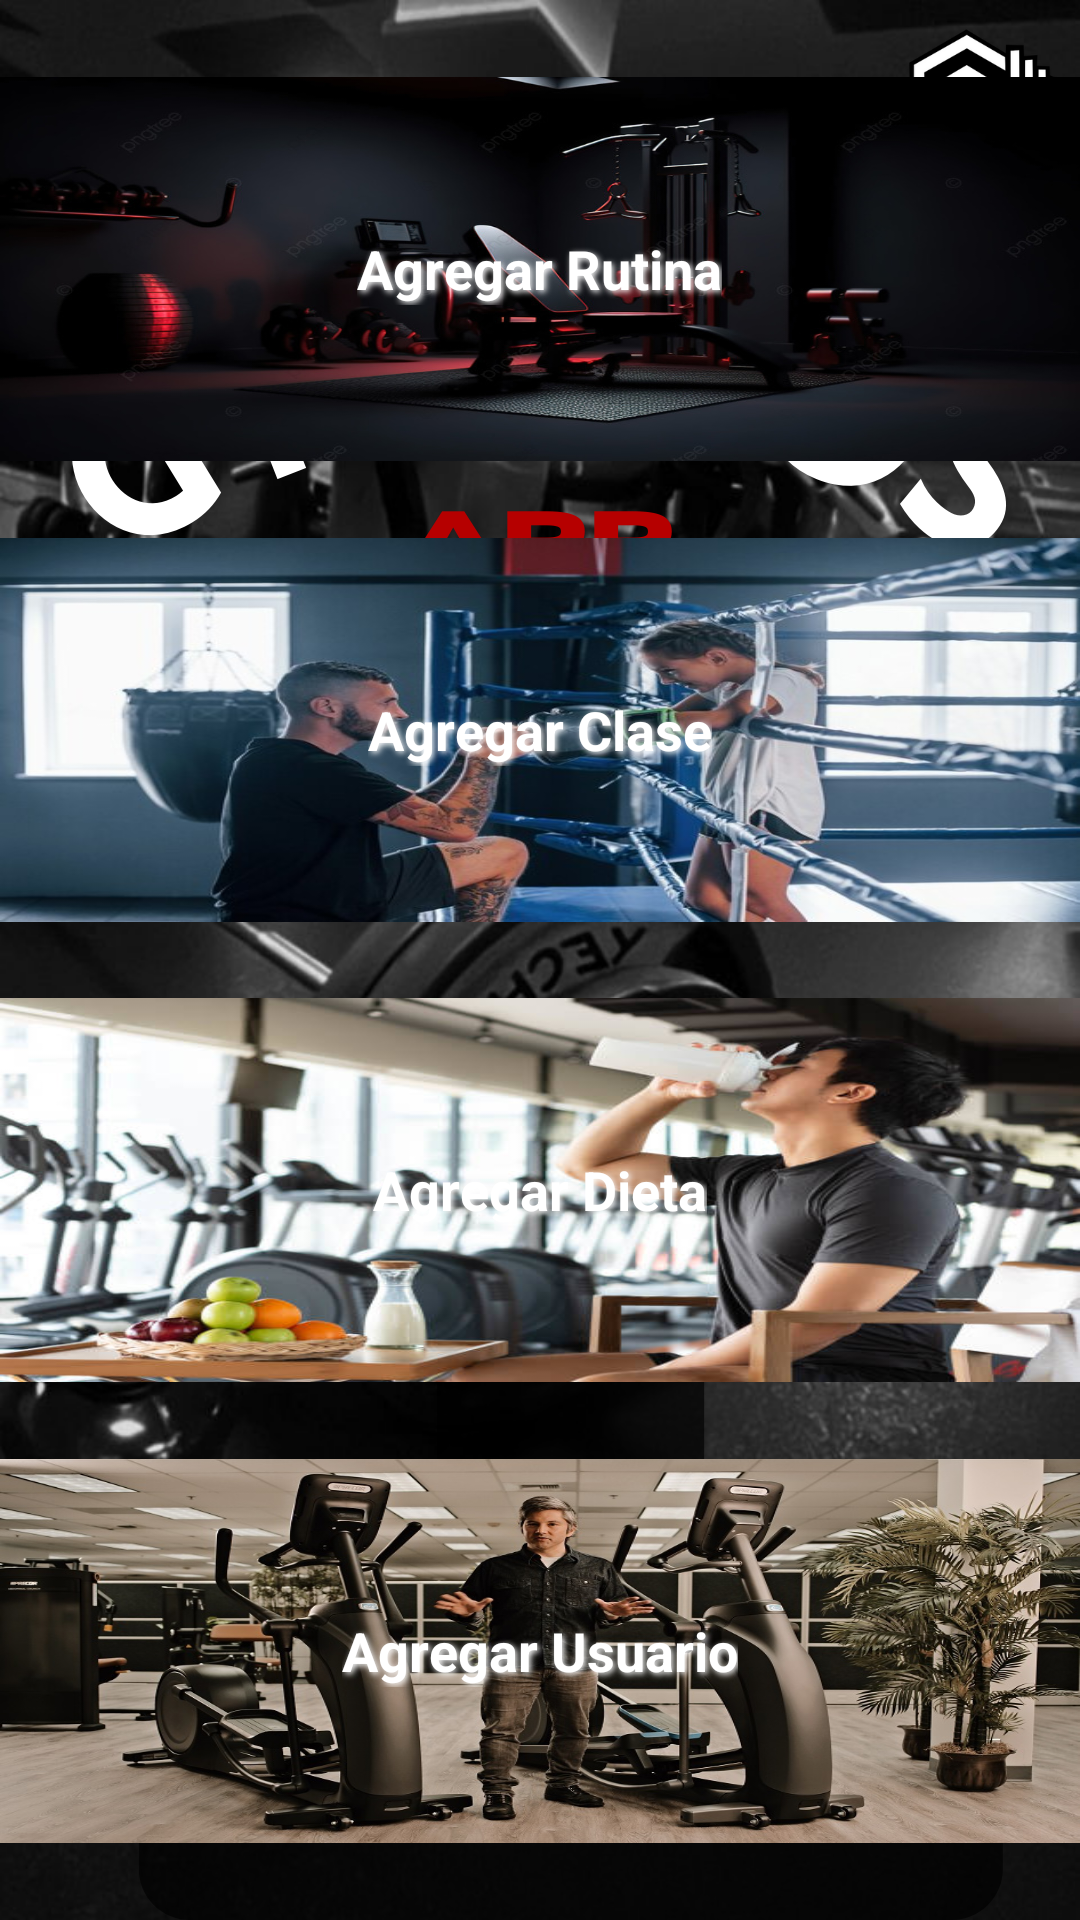

This screen was rendered from an Android layout file. Write that file and the resources it references.
<!-- AndroidManifest.xml: activity theme Theme.GymBroJava -->
<!-- res/layout/activity_pantalla_inicio.xml -->
<androidx.constraintlayout.widget.ConstraintLayout
    xmlns:android="http://schemas.android.com/apk/res/android"
    xmlns:tools="http://schemas.android.com/tools"
    xmlns:app="http://schemas.android.com/apk/res-auto"
    android:id="@+id/main"
    android:layout_width="match_parent"
    android:layout_height="match_parent"
    android:background="@drawable/fondo"
    tools:context=".PantallaInicioActivity">


    <FrameLayout
        android:id="@+id/rutinaButton"
        android:layout_width="0dp"
        android:layout_height="0dp"
        app:layout_constraintTop_toTopOf="parent"
        app:layout_constraintBottom_toTopOf="@+id/claseButton"
        app:layout_constraintStart_toStartOf="parent"
        app:layout_constraintEnd_toEndOf="parent"
        app:layout_constraintHeight_percent="0.2"
        app:layout_constraintWidth_percent="1.0">


        <ImageButton
            android:id="@+id/imageRutina"
            android:layout_width="match_parent"
            android:layout_height="match_parent"
            android:src="@drawable/boton_rutina"
            android:background="@null"
            android:scaleType="fitXY"
            android:onClick="openAgregarRutinaActivity"
            android:contentDescription="Imagen de rutina"/>

        
        <TextView
            android:id="@+id/textRutina"
            android:layout_width="wrap_content"
            android:layout_height="wrap_content"
            android:layout_gravity="center"
            android:text="Agregar Rutina"
            android:textColor="@color/white"
            android:textSize="18sp"
            android:textStyle="bold"
            android:shadowColor="#FFFFFF"
            android:shadowDx="2"
            android:shadowDy="2"
            android:shadowRadius="5"/>
    </FrameLayout>


    <FrameLayout
        android:id="@+id/claseButton"
        android:layout_width="0dp"
        android:layout_height="0dp"
        app:layout_constraintTop_toBottomOf="@+id/rutinaButton"
        app:layout_constraintBottom_toTopOf="@+id/dietaButton"
        app:layout_constraintStart_toStartOf="parent"
        app:layout_constraintEnd_toEndOf="parent"
        app:layout_constraintHeight_percent="0.2"
        app:layout_constraintWidth_percent="1.0">


        <ImageButton
            android:id="@+id/imageClase"
            android:layout_width="match_parent"
            android:layout_height="match_parent"
            android:src="@drawable/boton_clase"
            android:background="@null"
            android:scaleType="fitXY"
            android:onClick="openAgregarClasesActivity"
            android:contentDescription="Imagen de clase"/>


        <TextView
            android:id="@+id/textClase"
            android:layout_width="wrap_content"
            android:layout_height="wrap_content"
            android:layout_gravity="center"
            android:text="Agregar Clase"
            android:textColor="@color/white"
            android:textSize="18sp"
            android:textStyle="bold"
            android:shadowColor="#FFFFFF"
            android:shadowDx="2"
            android:shadowDy="2"
            android:shadowRadius="5"/>
    </FrameLayout>


    <FrameLayout
        android:id="@+id/dietaButton"
        android:layout_width="0dp"
        android:layout_height="0dp"
        app:layout_constraintTop_toBottomOf="@+id/claseButton"
        app:layout_constraintBottom_toTopOf="@+id/userButton"
        app:layout_constraintStart_toStartOf="parent"
        app:layout_constraintEnd_toEndOf="parent"
        app:layout_constraintHeight_percent="0.2"
        app:layout_constraintWidth_percent="1.0">


        <ImageButton
            android:id="@+id/imageDieta"
            android:layout_width="match_parent"
            android:layout_height="match_parent"
            android:src="@drawable/boton_dieta"
            android:background="@null"
            android:scaleType="fitXY"
            android:onClick="openAgregarDietaActivity"
            android:contentDescription="Imagen de dieta"/>

        
        <TextView
            android:id="@+id/textDieta"
            android:layout_width="wrap_content"
            android:layout_height="wrap_content"
            android:layout_gravity="center"
            android:text="Agregar Dieta"
            android:textColor="@color/white"
            android:textSize="18sp"
            android:textStyle="bold"
            android:shadowColor="#FFFFFF"
            android:shadowDx="2"
            android:shadowDy="2"
            android:shadowRadius="5"/>
    </FrameLayout>


    <FrameLayout
        android:id="@+id/userButton"
        android:layout_width="0dp"
        android:layout_height="0dp"
        app:layout_constraintTop_toBottomOf="@+id/dietaButton"
        app:layout_constraintBottom_toBottomOf="parent"
        app:layout_constraintStart_toStartOf="parent"
        app:layout_constraintEnd_toEndOf="parent"
        app:layout_constraintHeight_percent="0.2"
        app:layout_constraintWidth_percent="1.0">


        <ImageButton
            android:id="@+id/imageUsuario"
            android:layout_width="match_parent"
            android:layout_height="match_parent"
            android:src="@drawable/boton_usuario"
            android:background="@null"
            android:scaleType="fitXY"
            android:onClick="openAgregarUsuarioActivity"
            android:contentDescription="Imagen de usuario"/>


        <TextView
            android:id="@+id/textUsuario"
            android:layout_width="wrap_content"
            android:layout_height="wrap_content"
            android:layout_gravity="center"
            android:text="Agregar Usuario"
            android:textColor="@color/white"
            android:textSize="18sp"
            android:textStyle="bold"
            android:shadowColor="#FFFFFF"
            android:shadowDx="2"
            android:shadowDy="2"
            android:shadowRadius="5"/>
    </FrameLayout>

</androidx.constraintlayout.widget.ConstraintLayout>
<!-- resources referenced by this layout -->
<resources>
  <!-- drawable boton_clase: jpg bitmap (drawable, 50620 bytes) -->
  <!-- drawable boton_dieta: jpg bitmap (drawable, 44237 bytes) -->
  <!-- drawable boton_rutina: png bitmap (drawable, 71153 bytes) -->
  <!-- drawable boton_usuario: png bitmap (drawable, 194769 bytes) -->
  <!-- drawable fondo: jpg bitmap (drawable, 5449 bytes) -->
  <style name="Theme.GymBroJava" parent="Base.Theme.GymBroJava" />
  <style name="Base.Theme.GymBroJava" parent="Theme.Material3.DayNight.NoActionBar">
          
          
      </style>
  <!-- not gathered from this repository: default colours our renderer supplied (Android Studio template values) -->
  <color name="white">#FFFFFFFF</color>
</resources>
